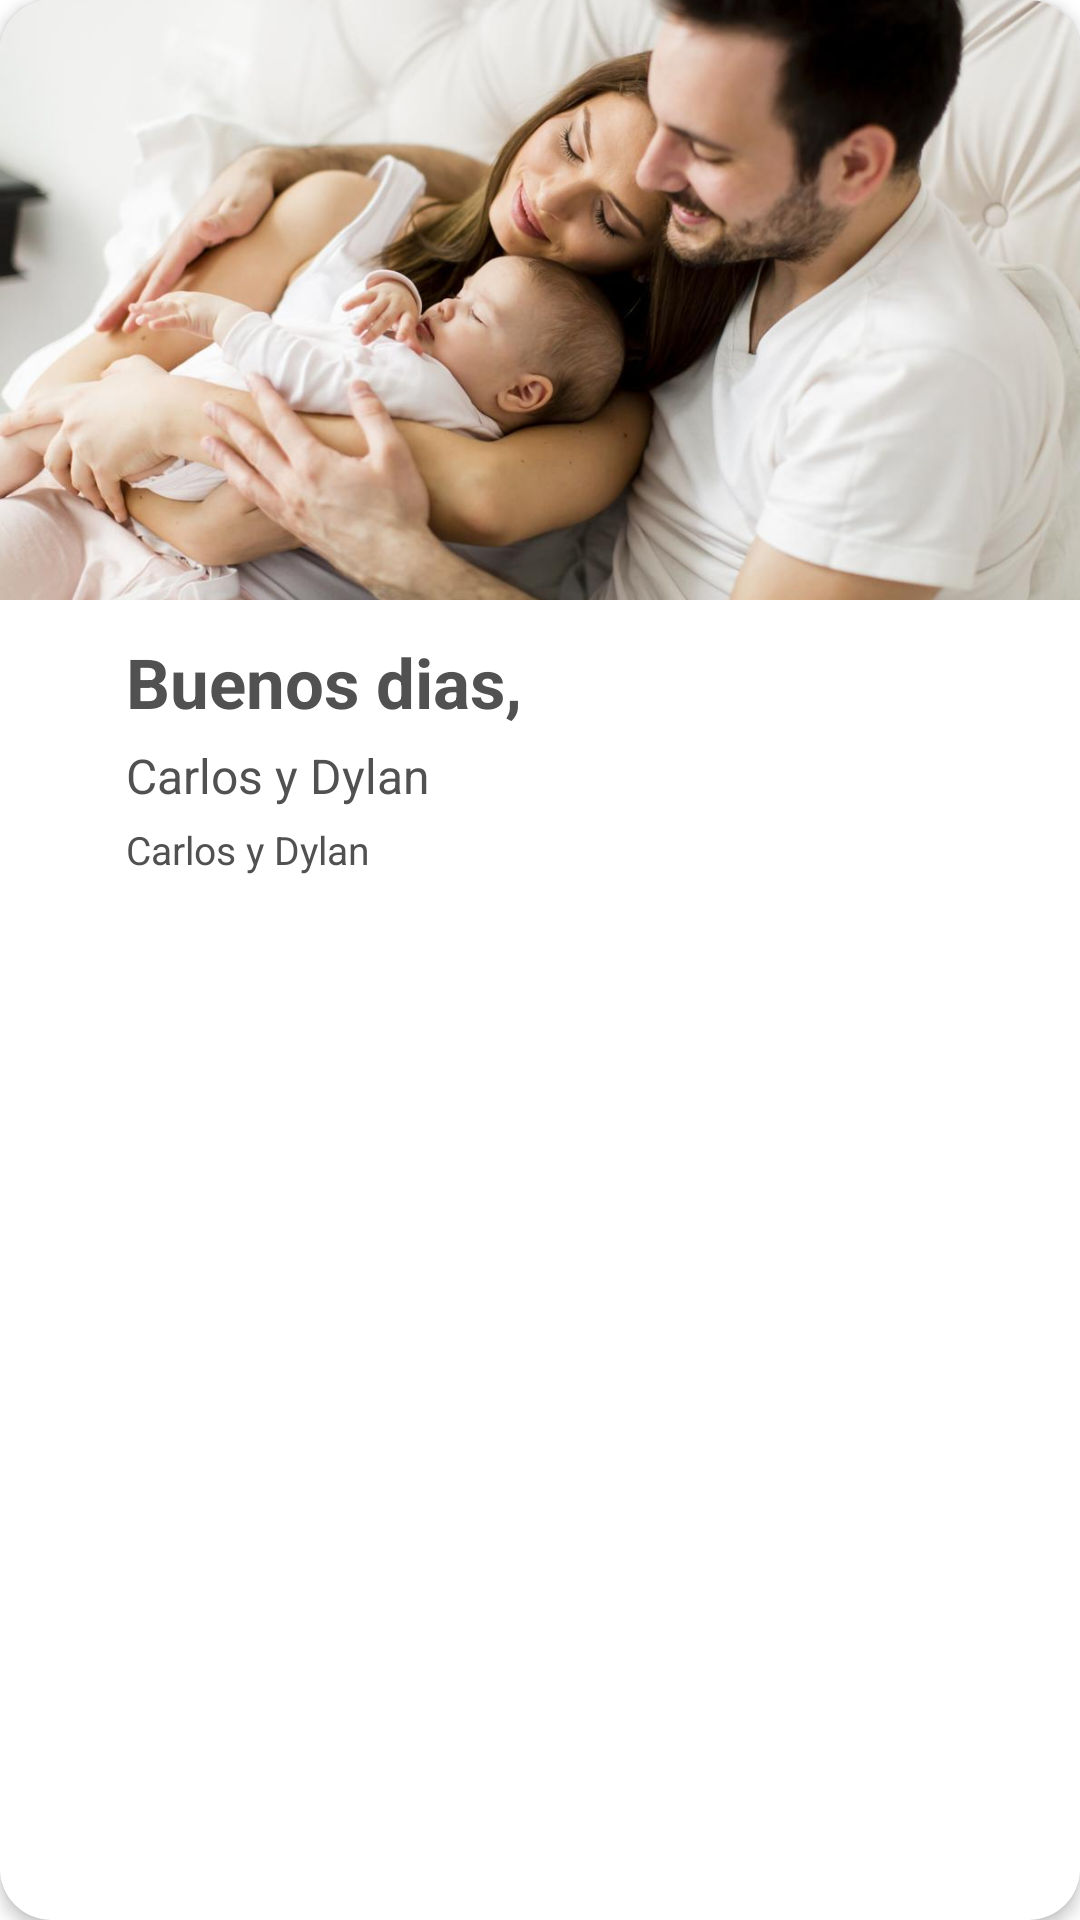

Android layout source for this screen:
<!-- AndroidManifest.xml: application theme Theme.BabyCare -->
<!-- res/layout/items_consejos.xml -->
<?xml version="1.0" encoding="utf-8"?>
<androidx.cardview.widget.CardView
    xmlns:android="http://schemas.android.com/apk/res/android"
    xmlns:app="http://schemas.android.com/apk/res-auto"
    xmlns:tools="http://schemas.android.com/tools"
    android:id="@+id/CV"
    android:layout_width="match_parent"
    android:layout_height="wrap_content"
    android:layout_margin="15dp"
    app:cardCornerRadius="17dp"
    app:cardElevation="3dp">

    <ImageView
        android:id="@+id/imagenes"
        android:layout_width="match_parent"
        android:layout_height="200dp"
        android:scaleType="centerCrop"
        android:src="@drawable/foto"
        tools:ignore="ContentDescription" />

    <RelativeLayout
        android:layout_width="match_parent"
        android:padding="22dp"
        android:layout_height="wrap_content">

        <TextView
            android:id="@+id/titulo"
            android:layout_width="wrap_content"
            android:layout_height="wrap_content"
            android:layout_marginStart="20dp"
            android:layout_marginTop="190dp"
            android:text="Buenos dias,"
            android:textColor="@color/grey"
            android:textSize="23sp"
            android:textStyle="bold" />

        <TextView
            android:id="@+id/autor"
            android:layout_width="wrap_content"
            android:layout_height="wrap_content"
            android:layout_marginStart="20dp"
            android:layout_marginTop="5dp"
            android:layout_below="@+id/titulo"
            android:text="Carlos y Dylan"
            android:textColor="@color/grey"
            android:textSize="16sp" />

        <TextView
            android:id="@+id/fechaPub"
            android:layout_width="wrap_content"
            android:layout_height="wrap_content"
            android:layout_marginStart="20dp"
            android:layout_marginTop="5dp"
            android:layout_below="@+id/autor"
            android:text="Carlos y Dylan"
            android:textColor="@color/grey"
            android:textSize="13sp" />
    </RelativeLayout>
</androidx.cardview.widget.CardView>
<!-- resources referenced by this layout -->
<resources>
  <color name="grey">#515151</color>
  <!-- drawable foto: jpg bitmap (drawable-v24, 74366 bytes) -->
  <style name="Theme.BabyCare" parent="Theme.MaterialComponents.DayNight.NoActionBar">
          
          <item name="colorPrimary">@color/beige</item>
          <item name="colorOnPrimary">@color/black</item>
          
          <item name="android:statusBarColor">?attr/colorPrimary</item>
          
      </style>
  <color name="beige">#ffc0b6</color>
  <color name="black">#FF000000</color>
</resources>
